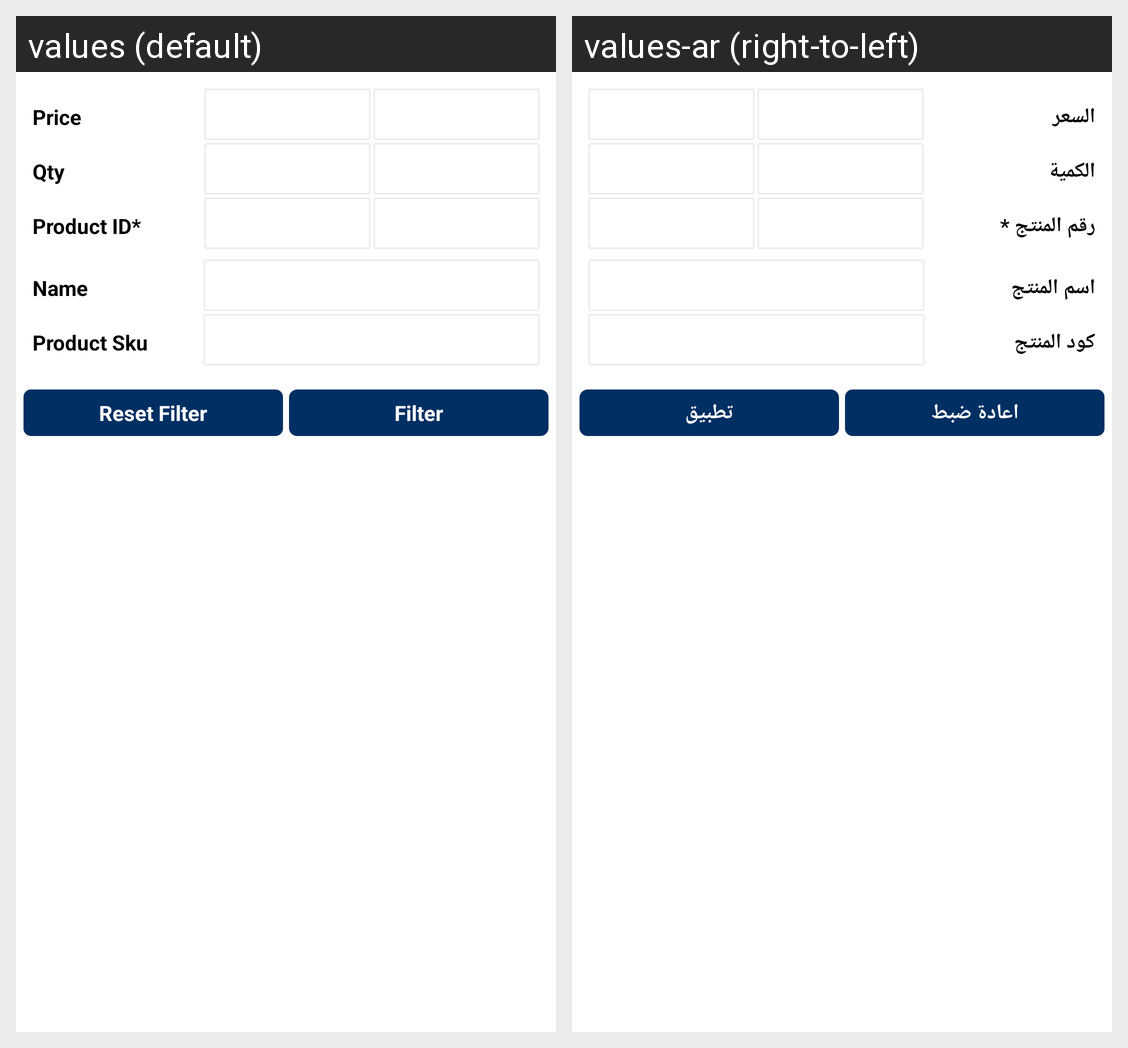

Strings drawn on this Android screen and how each of the app's shown locales translates them:
Android screen res/layout/ced_multivendor_header_at_groupedproductlisting.xml rendered under 2 locales, left to right: values (default), values-ar (right-to-left). Device: Nexus 5 (rendered at 1080×1920; each locale shown at half size, 540×960, under a caption strip naming it); theme AppTheme.
Strings drawn on this screen, with the default value and each locale's value (text and hints the layout hard-codes, and strings that could not be matched under every locale, appear in the picture but are not listed):

price
  values: Price
  values-ar: السعر

qty
  values: Qty
  values-ar: الكمية

product_id
  values: Product ID*
  values-ar: رقم المنتج *

proName
  values: Name
  values-ar: اسم المنتج

prod_sku
  values: Product Sku
  values-ar: كود المنتج

Reset_filter
  values: Reset Filter
  values-ar: اعادة ضبط

Filter
  values: Filter
  values-ar: تطبيق
